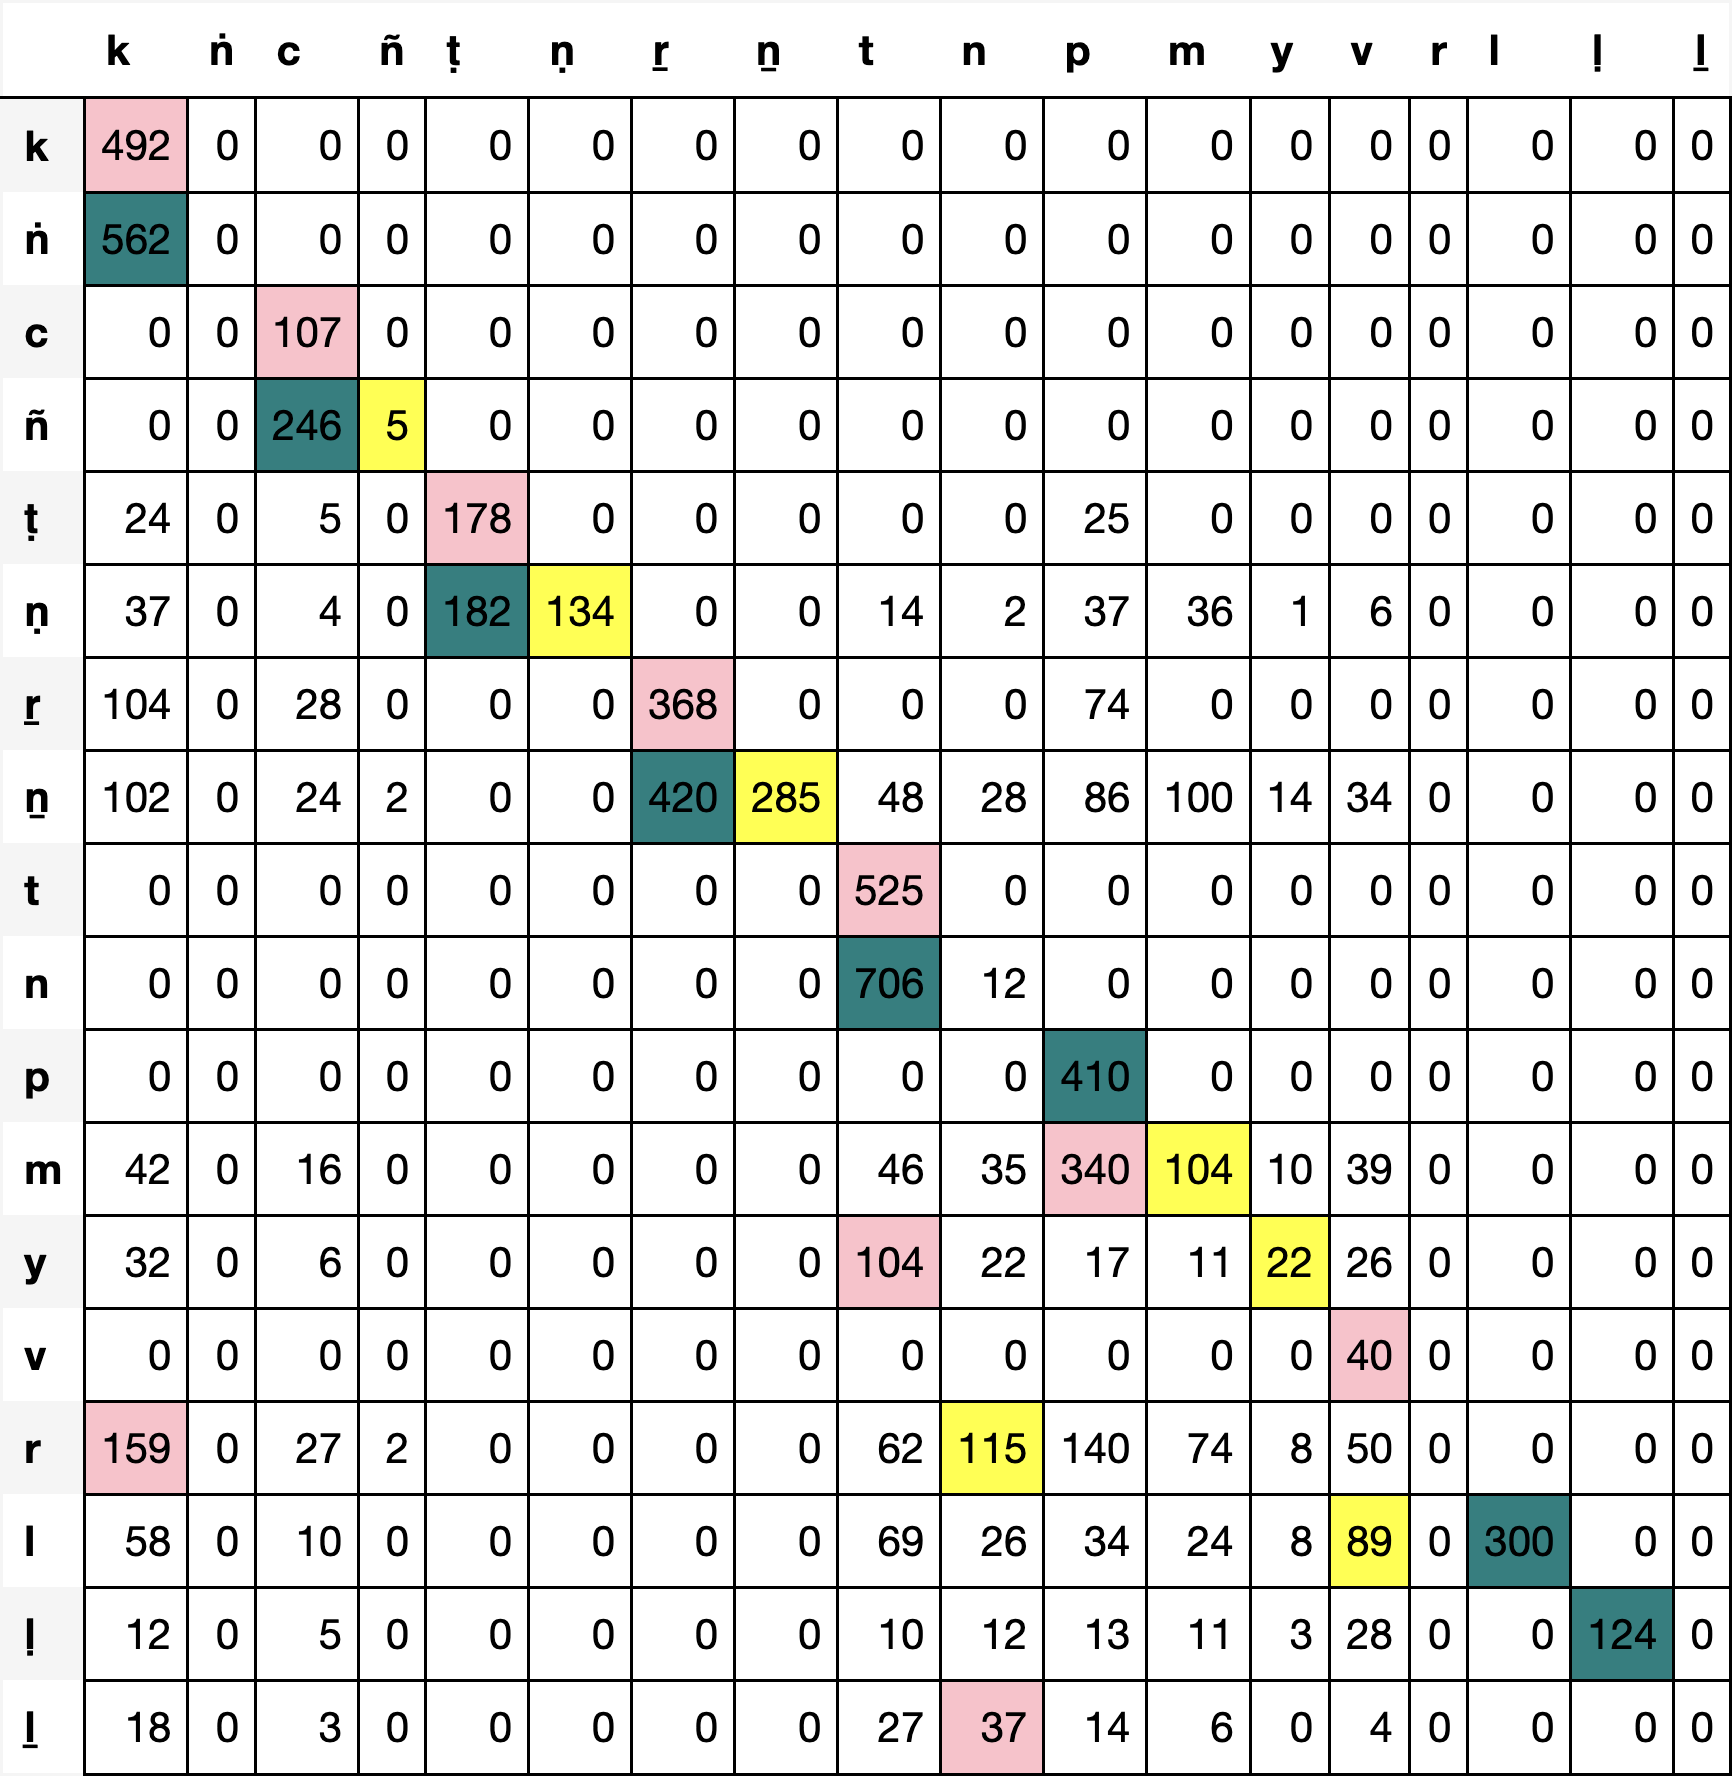

The data file committed next to this chart (first rows):
, k, ṅ, c, ñ, ṭ, ṇ, ṟ, ṉ, t, n, p, m, y, v, r, l, ḷ, ḻ
k, 492, 0, 0, 0, 0, 0, 0, 0, 0, 0, 0, 0, 0, 0, 0, 0, 0, 0
ṅ, 562, 0, 0, 0, 0, 0, 0, 0, 0, 0, 0, 0, 0, 0, 0, 0, 0, 0
c, 0, 0, 107, 0, 0, 0, 0, 0, 0, 0, 0, 0, 0, 0, 0, 0, 0, 0
ñ, 0, 0, 246, 5, 0, 0, 0, 0, 0, 0, 0, 0, 0, 0, 0, 0, 0, 0
ṭ, 24, 0, 5, 0, 178, 0, 0, 0, 0, 0, 25, 0, 0, 0, 0, 0, 0, 0
ṇ, 37, 0, 4, 0, 182, 134, 0, 0, 14, 2, 37, 36, 1, 6, 0, 0, 0, 0
ṟ, 104, 0, 28, 0, 0, 0, 368, 0, 0, 0, 74, 0, 0, 0, 0, 0, 0, 0
ṉ, 102, 0, 24, 2, 0, 0, 420, 285, 48, 28, 86, 100, 14, 34, 0, 0, 0, 0
t, 0, 0, 0, 0, 0, 0, 0, 0, 525, 0, 0, 0, 0, 0, 0, 0, 0, 0
n, 0, 0, 0, 0, 0, 0, 0, 0, 706, 12, 0, 0, 0, 0, 0, 0, 0, 0
p, 0, 0, 0, 0, 0, 0, 0, 0, 0, 0, 410, 0, 0, 0, 0, 0, 0, 0
m, 42, 0, 16, 0, 0, 0, 0, 0, 46, 35, 340, 104, 10, 39, 0, 0, 0, 0
y, 32, 0, 6, 0, 0, 0, 0, 0, 104, 22, 17, 11, 22, 26, 0, 0, 0, 0
v, 0, 0, 0, 0, 0, 0, 0, 0, 0, 0, 0, 0, 0, 40, 0, 0, 0, 0
r, 159, 0, 27, 2, 0, 0, 0, 0, 62, 115, 140, 74, 8, 50, 0, 0, 0, 0
l, 58, 0, 10, 0, 0, 0, 0, 0, 69, 26, 34, 24, 8, 89, 0, 300, 0, 0
ḷ, 12, 0, 5, 0, 0, 0, 0, 0, 10, 12, 13, 11, 3, 28, 0, 0, 124, 0
ḻ, 18, 0, 3, 0, 0, 0, 0, 0, 27, 37, 14, 6, 0, 4, 0, 0, 0, 0
